Run: headless pygame with SDL's dummy video driver; simulated clock (each Clock.tick advances the game by its frame time, no real sleeping); random seed 0; keys injected as events and as key.get_pressed() state; mouse plan: one left click at the window centre at the start of phase 2, then a move to the lower-right quarter at the start of phase 3.
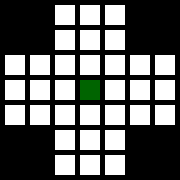
Frame 1 of 4 · flips 1–60 · no input
Frame 2 of 4 · flips 61–180 · clicked the window centre · tapped SPACE, RETURN · held RIGHT (→), D · screen unchanged from frame 1, image omitted
Frame 3 of 4 · flips 181–300 · moved the mouse to the lower-right quarter · held DOWN (↓), S · screen unchanged from frame 2, image omitted
Frame 4 of 4 · flips 301–420 · held LEFT (←), A, UP (↑), W · screen unchanged from frame 3, image omitted

The pygame program that drew these frames:

"""
 Example program to show using an array to back a grid on-screen.
 
 Sample Python/Pygame Programs
 Simpson College Computer Science
 http://programarcadegames.com/
 http://simpson.edu/computer-science/
 
 Explanation video: http://youtu.be/mdTeqiWyFnc
"""
import pygame
 
# Define some colors
BLACK = (0, 0, 0)
WHITE = (255, 255, 255)
GREEN = (0, 255, 0)
RED = (255, 0, 0)
BLUE = (50, 50, 255)
DKGREEN = (0, 100, 0)
 
# This sets the WIDTH and HEIGHT of each grid location
WIDTH = 20
HEIGHT = 20
 
# This sets the margin between each cell
MARGIN = 5
N_SQ = 7

PEG_NONE = 0
PEG_EXIST = 1
PEG_SELECT = 2
PEG_WALL = 3

mouseDown = False

def mouseColorSpace(grid, screen):
    # User clicks the mouse. Get the position
    pos = pygame.mouse.get_pos()
    column = pos[0] // (WIDTH + MARGIN)
    row = pos[1] // (HEIGHT + MARGIN)
    coord = list([-1, -1])

    # Find which peg is considered selected amongst them all.
    for r in range(N_SQ):
        for c in range(N_SQ):
            if grid[r][c] == PEG_SELECT:
                coord = list([r, c])

    # If the mouse is clicked within the board's border, do the following.
    if column < N_SQ or row < N_SQ:
        # Look through all to see if any further action is needed
        for r in range(N_SQ):
            for c in range(N_SQ):
                # continue loop if we're not looking at the square touched by the user or it's a wall
                if [r, c] != [row, column]:
                    continue

                # We're looking at the same coord touched by mouse
                if (grid[r][c] == PEG_NONE and coord != [-1, -1] and (abs(coord[0] - r) == 2 or abs(coord[1] - c) == 2)):
                    grid = jumpPeg(grid, coord, r, c)
                elif [r, c] == coord:
                    grid[coord[0]][coord[1]] = PEG_EXIST
                elif coord != [-1, -1] and coord != [r, c] and (grid[r][c] != PEG_NONE and grid[r][c] != PEG_WALL):
                    grid[coord[0]][coord[1]] = PEG_EXIST
                    grid[r][c] = PEG_SELECT
                elif coord == [-1, -1] and (grid[r][c] != PEG_NONE and grid[r][c] != PEG_WALL):
                   grid[r][c] = PEG_SELECT 
                
        print("Click ", pos, "Grid coordinates: ", row, column)
 
    return grid, screen

def jumpPeg(grid, selCoord, row, col):
    '''
    Provides the logic for jumping pegs in the solitaire game
    Pre-condition: 2 pegs and 1 hole in a line, the selected peg is at the end of this line, [i.e. (P P H), (H P P)]
    Post-condition: 2 holes and 1 peg in a line, [i.e. (H H P), (P H H)]

    We know that the given selCoord should be a selected peg and the 'row' and 'col' are the hole.
    '''
    # We want to check that the selected peg is in line with proper preconditions
    if row != selCoord[0] and col != selCoord[1]:
        return grid
    elif grid[(row + selCoord[0]) // 2][(col + selCoord[1]) // 2] == PEG_NONE:
        # Check the midpoint between the two for an existing peg
        return grid
    # It appears we have passed the precondition; execute post-conditions
    grid[row][col] = PEG_EXIST
    grid[(row + selCoord[0]) // 2][(col + selCoord[1]) // 2] = PEG_NONE
    grid[selCoord[0]][selCoord[1]] = PEG_NONE

    return grid


if __name__ == "__main__":

    # Create a 2 dimensional array. A two dimensional
    # array is simply a list of lists.
    grid = []
    for row in range(N_SQ):
        # Add an empty array that will hold each cell
        # in this row
        grid.append([])
        for column in range(N_SQ):
            if (row < 2 and column < 2) or (row >= 5 and column < 2) or (row >= 5 and column >= 5) or (row < 2 and column >= 5):
                grid[row].append(PEG_WALL)
            else:
                grid[row].append(PEG_EXIST)  # Append a cell
    
    # Set row 1, cell 5 to one. (Remember rows and
    # column numbers start at zero.)
    grid[3][3] = 0
    
    # Initialize pygame
    pygame.init()
    
    # Set the HEIGHT and WIDTH of the screen
    windowSize = [HEIGHT * N_SQ + MARGIN * N_SQ + MARGIN, WIDTH * N_SQ + MARGIN * N_SQ + MARGIN]
    screen = pygame.display.set_mode(windowSize)
    
    # Set title of screen
    pygame.display.set_caption("Peg Solitaire Puzzles")
    
    # Loop until the user clicks the close button.
    done = False

    # Used to manage how fast the screen updates
    clock = pygame.time.Clock()
    
    # -------- Main Program Loop -----------
    while not done:
        for event in pygame.event.get():  # User did something
            if event.type == pygame.QUIT:  # If user clicked close
                done = True  # Flag that we are done so we exit this loop
            elif event.type == pygame.MOUSEBUTTONDOWN:
                # mouseDown = True
                grid, screen = mouseColorSpace(grid, screen)
            # elif event.type == pygame.MOUSEBUTTONUP:
            #     # mouseDown = False

        # Set the screen background
        screen.fill(BLACK)
    
        # Draw the grid
        for row in range(N_SQ):
            for column in range(N_SQ):
                if grid[row][column] == PEG_NONE:
                    color = DKGREEN
                elif grid[row][column] == PEG_EXIST:
                    color = WHITE
                elif grid[row][column] == PEG_SELECT:
                    color = BLUE
                else:
                    color = BLACK
                pygame.draw.rect(screen,
                                color,
                                [(MARGIN + WIDTH) * column + MARGIN,
                                (MARGIN + HEIGHT) * row + MARGIN,
                                WIDTH,
                                HEIGHT])
        # Limit to 60 frames per second
        clock.tick(60)
    
        # Go ahead and update the screen with what we've drawn.
        pygame.display.flip()
    
    # Be IDLE friendly. If you forget this line, the program will 'hang'
    # on exit.
    pygame.quit()
